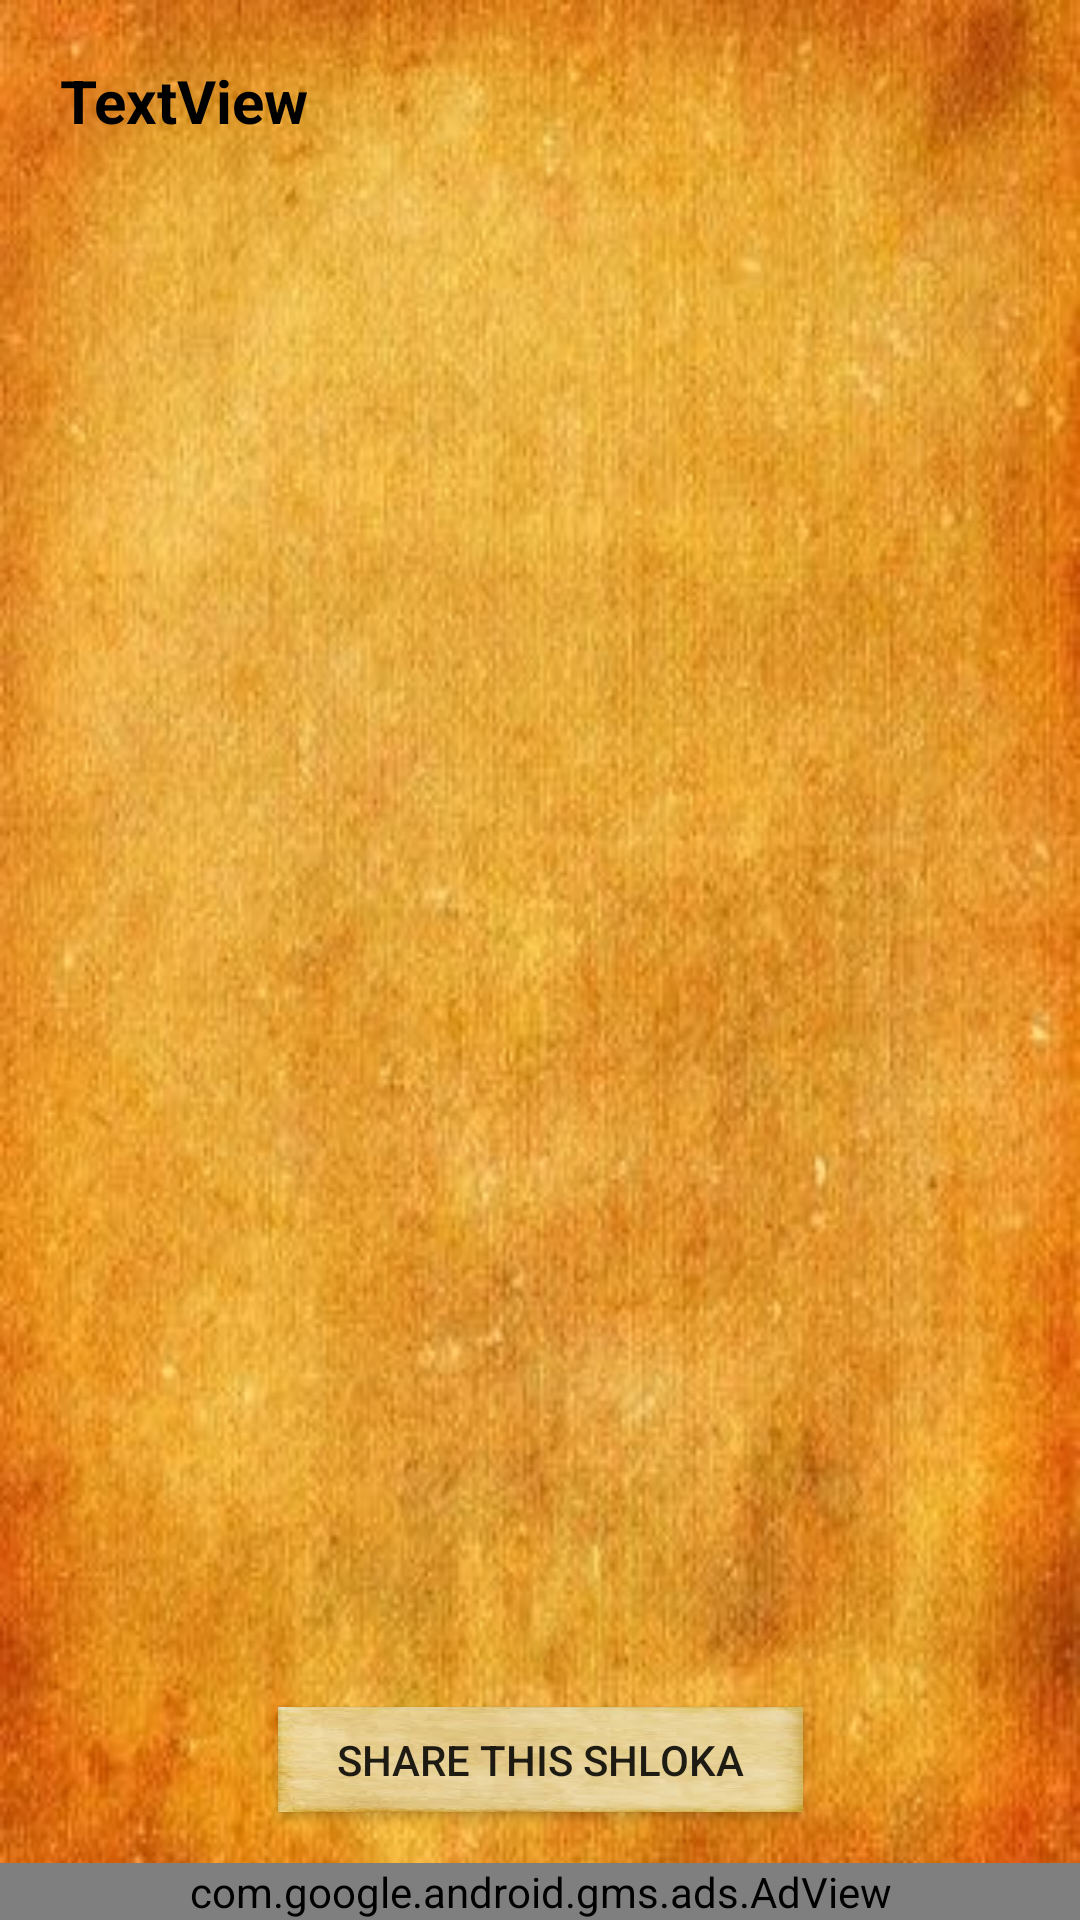

Reconstruct the res/layout file that produces this screen, plus the resources it refers to.
<!-- AndroidManifest.xml: application theme Theme.OpeningPage -->
<!-- res/layout/fragment_list.xml -->
<?xml version="1.0" encoding="utf-8"?>
<androidx.constraintlayout.widget.ConstraintLayout xmlns:android="http://schemas.android.com/apk/res/android"
    xmlns:ads="http://schemas.android.com/apk/res-auto"
    xmlns:tools="http://schemas.android.com/tools"
    android:layout_width="match_parent"
    android:layout_height="match_parent"
    android:background="@drawable/parchment">

    <TextView
        android:id="@+id/c"
        android:layout_width="wrap_content"
        android:layout_height="wrap_content"
        android:gravity="center"
        android:padding="20dp"
        android:text="TextView"
        android:textColor="@color/black"
        android:textSize="20sp"
        android:textStyle="bold"
        tools:layout_editor_absoluteX="156dp"
        tools:layout_editor_absoluteY="273dp" />

    <com.google.android.gms.ads.AdView
        android:id="@+id/adView"
        android:layout_width="match_parent"
        android:layout_height="wrap_content"
        android:layout_alignParentBottom="true"
        android:layout_centerHorizontal="true"
        ads:adSize="SMART_BANNER"
        ads:adUnitId="ca-app-pub-8752170187440412/1106836993"
        ads:layout_constraintBottom_toBottomOf="parent"></com.google.android.gms.ads.AdView>

    <androidx.appcompat.widget.AppCompatButton
        android:id="@+id/button7"
        android:layout_width="175dp"
        android:layout_height="35dp"
        android:layout_marginBottom="17dp"
        android:background="@drawable/buttonbackground"
        android:text="Share this shloka"
        ads:layout_constraintBottom_toTopOf="@+id/adView"
        ads:layout_constraintEnd_toEndOf="parent"
        ads:layout_constraintHorizontal_bias="0.5"
        ads:layout_constraintStart_toStartOf="parent" />


</androidx.constraintlayout.widget.ConstraintLayout>
<!-- resources referenced by this layout -->
<resources>
  <color name="black">#FF000000</color>
  <!-- drawable buttonbackground: jpg bitmap (drawable, 2893 bytes) -->
  <!-- drawable parchment: jpg bitmap (drawable, 30833 bytes) -->
  <style name="Theme.OpeningPage" parent="Theme.MaterialComponents.DayNight.DarkActionBar">
          
          <item name="colorPrimary">@color/blue</item>
          <item name="colorPrimaryVariant">@color/deepblue</item>
          <item name="colorOnPrimary">@color/white</item>
          
          <item name="colorSecondary">@color/teal_200</item>
          <item name="colorSecondaryVariant">@color/teal_700</item>
          <item name="colorOnSecondary">@color/black</item>
          
          <item name="android:statusBarColor" tools:targetApi="l">?attr/colorPrimaryVariant</item>
          
      </style>
  <color name="blue">#0D396B</color>
  <color name="deepblue">#052952</color>
  <color name="white">#FFFFFFFF</color>
  <color name="teal_200">#FF03DAC5</color>
  <color name="teal_700">#FF018786</color>
</resources>
